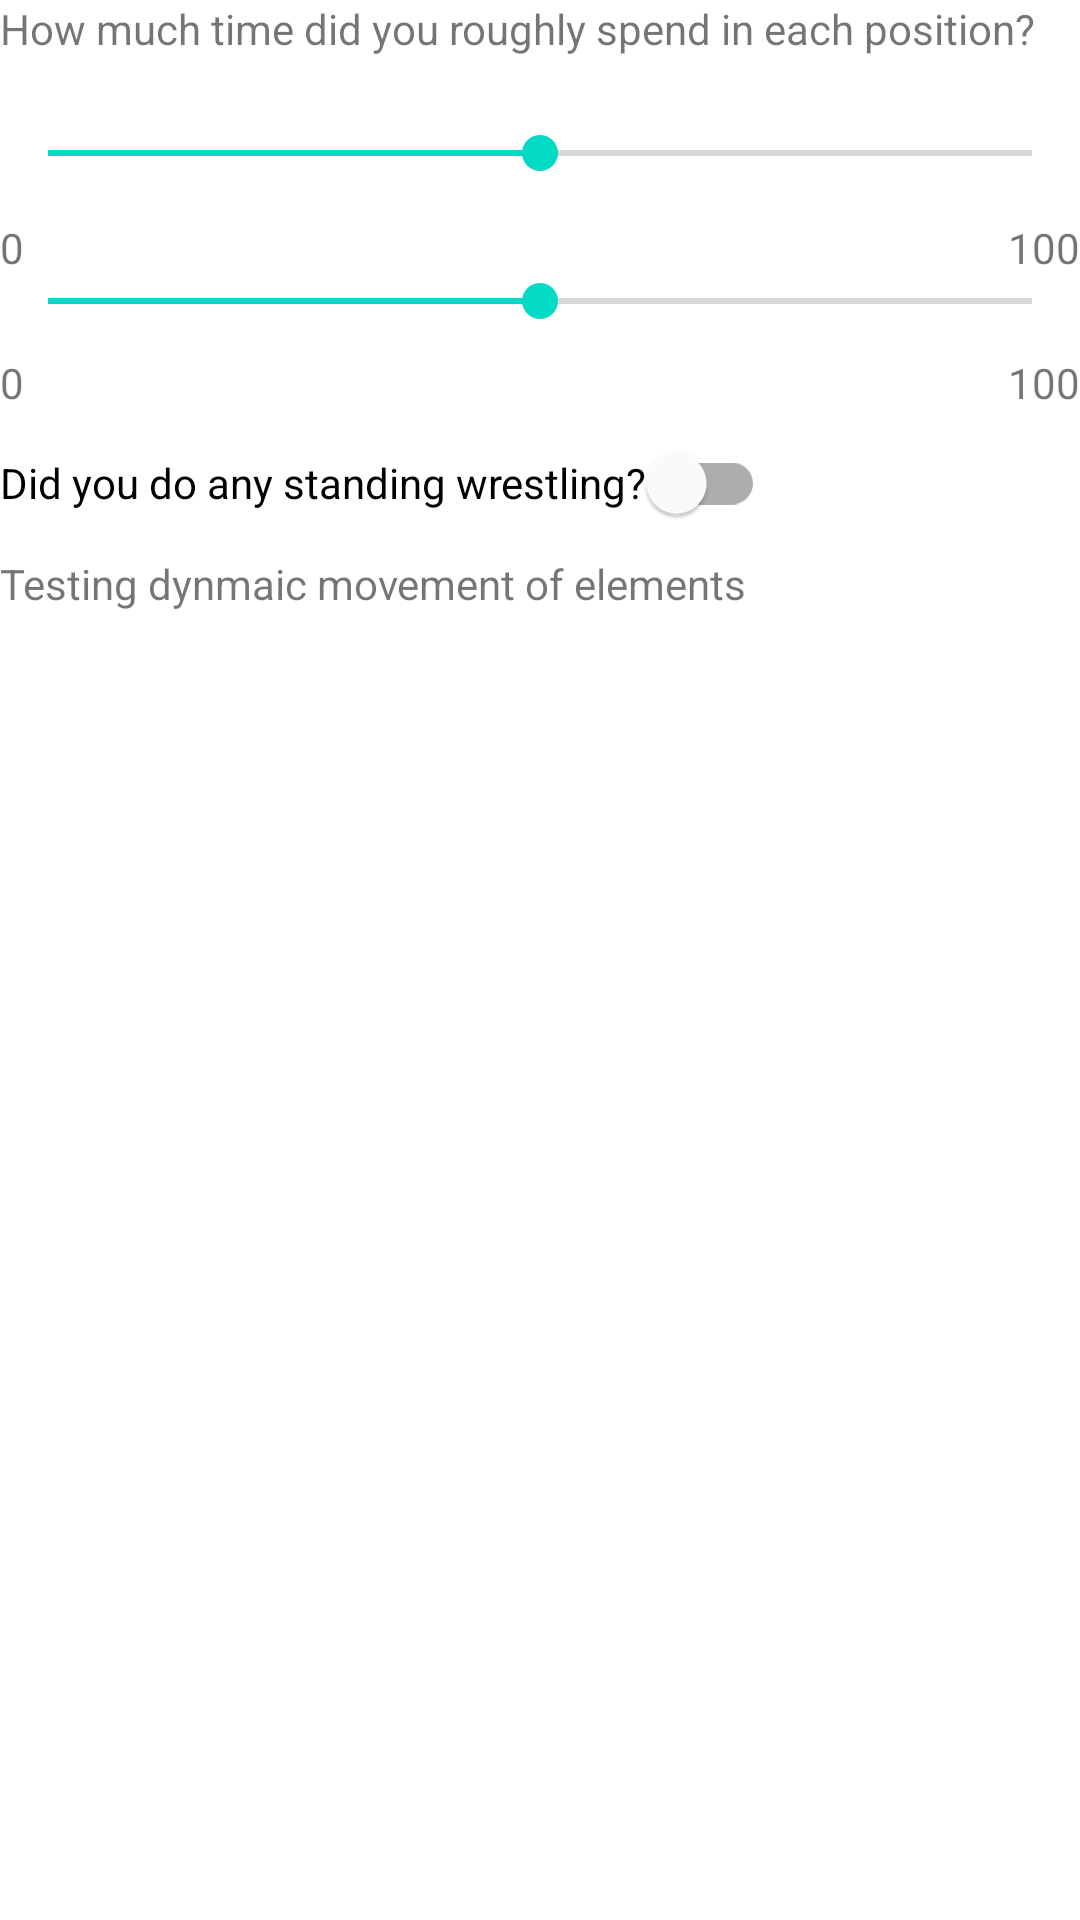

Reconstruct the res/layout file that produces this screen, plus the resources it refers to.
<!-- AndroidManifest.xml: application theme Theme.FinalProject -->
<!-- res/layout/fragment_round_entry.xml -->
<?xml version="1.0" encoding="utf-8"?>
<ScrollView xmlns:android="http://schemas.android.com/apk/res/android"
    xmlns:tools="http://schemas.android.com/tools"
    android:layout_width="match_parent"
    android:layout_height="match_parent"
    tools:context=".ui.roundEntry.RoundEntryFragment">

    <RelativeLayout
        android:layout_width="match_parent"
        android:layout_height="wrap_content">
        <TextView
            android:id="@+id/question"
            android:layout_width="wrap_content"
            android:layout_height="wrap_content"
            android:text="How much time did you roughly spend in each position?" />

        <SeekBar
            android:id="@+id/seekBar1"
            android:layout_width="match_parent"
            android:layout_height="44dp"
            android:max="100"
            android:progress="50"
            android:layout_below="@+id/question"
            android:layout_marginTop="10dp" />

        <TextView
            android:layout_width="wrap_content"
            android:layout_height="wrap_content"
            android:text="0"
            android:layout_below="@+id/seekBar1"
            android:layout_alignParentStart="true" />

        <TextView
            android:layout_width="wrap_content"
            android:layout_height="wrap_content"
            android:text="100"
            android:layout_below="@+id/seekBar1"
            android:layout_alignParentEnd="true" />

        <SeekBar
            android:id="@+id/seekBar2"
            android:layout_width="match_parent"
            android:layout_height="35dp"
            android:max="100"
            android:progress="50"
            android:layout_below="@+id/seekBar1"
            android:layout_marginTop="10dp" />

        <TextView
            android:layout_width="wrap_content"
            android:layout_height="wrap_content"
            android:text="0"
            android:layout_below="@+id/seekBar2"
            android:layout_alignParentStart="true" />

        <TextView
            android:id="@+id/seekBar2Value"
            android:layout_width="wrap_content"
            android:layout_height="wrap_content"
            android:text="100"
            android:layout_below="@+id/seekBar2"
            android:layout_alignParentEnd="true" />

        <com.google.android.material.switchmaterial.SwitchMaterial
            android:id="@+id/switch1"
            android:layout_width="wrap_content"
            android:layout_height="wrap_content"
            android:layout_below="@+id/seekBar2Value"
            android:text="Did you do any standing wrestling?" />

        
        <LinearLayout
            android:id="@+id/wrestling_container"
            android:layout_width="match_parent"
            android:layout_height="wrap_content"
            android:layout_below="@+id/switch1"
            android:orientation="vertical"
            android:visibility="gone">

            
            <edu.wcupa.finalproject.ui.roundEntry.view.ButtonFieldButtonView
                android:id="@+id/wrestling_container_field1"
                android:layout_width="match_parent"
                android:layout_height="wrap_content" />

            <edu.wcupa.finalproject.ui.roundEntry.view.ButtonFieldButtonView
                android:id="@+id/wrestling_container_field2"
                android:layout_width="match_parent"
                android:layout_height="wrap_content" />
        </LinearLayout>

        <TextView
            android:id="@+id/testingTextView"
            android:layout_width="wrap_content"
            android:layout_height="wrap_content"
            android:text="Testing dynmaic movement of elements"
            android:layout_below="@+id/wrestling_container" />
</RelativeLayout>
</ScrollView>
<!-- resources referenced by this layout -->
<resources>
  <style name="Theme.FinalProject" parent="Theme.MaterialComponents.DayNight.DarkActionBar">
          
          <item name="colorPrimary">@color/purple_500</item>
          <item name="colorPrimaryVariant">@color/purple_700</item>
          <item name="colorOnPrimary">@color/white</item>
          
          <item name="colorSecondary">@color/teal_200</item>
          <item name="colorSecondaryVariant">@color/teal_700</item>
          <item name="colorOnSecondary">@color/black</item>
          
          <item name="android:statusBarColor">?attr/colorPrimaryVariant</item>
          
          
      </style>
  <color name="purple_500">#FF6200EE</color>
  <color name="purple_700">#FF3700B3</color>
  <color name="white">#FFFFFFFF</color>
  <color name="teal_200">#FF03DAC5</color>
  <color name="teal_700">#FF018786</color>
  <color name="black">#FF000000</color>
</resources>
